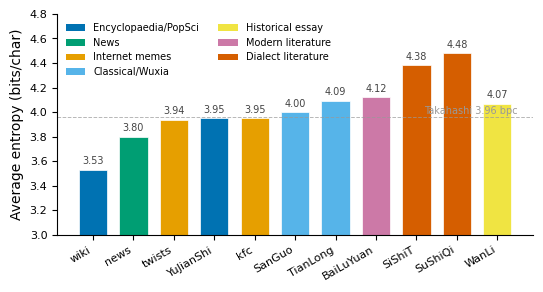

This chart was generated by the following Python code: (Note: this script raises an exception after producing the figure.)
import matplotlib.pyplot as plt
import matplotlib as mpl
import numpy as np

mpl.rcParams.update({
    'font.family': 'sans-serif',
    'font.sans-serif': ['DejaVu Sans', 'Arial', 'Helvetica'],
    'font.size': 9,
    'axes.labelsize': 10,
    'xtick.labelsize': 8,
    'ytick.labelsize': 8,
    'legend.fontsize': 8,
    'figure.dpi': 300,
    'savefig.dpi': 300,
    'savefig.bbox': 'tight',
    'axes.spines.top': False,
    'axes.spines.right': False,
    'axes.linewidth': 0.8,
})

OKABE_ITO = ['#E69F00', '#56B4E9', '#009E73', '#F0E442',
             '#0072B2', '#D55E00', '#CC79A7', '#000000']

cats = ['wiki', 'news', 'twists', 'YuJianShi', 'kfc',
        'SanGuo', 'TianLong', 'BaiLuYuan', 'SiShiT', 'SuShiQi', 'WanLi']
entropies = [3.53, 3.80, 3.94, 3.95, 3.95, 4.00, 4.09, 4.12, 4.38, 4.48, 4.07]
match_rates = [94.0, 92.0, 92.3, 91.6, 91.4, 95.0, 92.0, 90.1, 91.0, 90.0, 91.3]
rank1 = [27.6, 24.6, 25.6, 24.7, 27.5, 25.7, 24.2, 20.1, 18.1, 19.6, 23.4]

groups = ['Ency', 'News', 'Meme', 'PopSci', 'Meme',
          'Class', 'Wuxia', 'Lit', 'Dial', 'Dial', 'Hist']
group_colors = {
    'Ency': OKABE_ITO[4], 'News': OKABE_ITO[2], 'Meme': OKABE_ITO[0],
    'PopSci': OKABE_ITO[4], 'Class': OKABE_ITO[1], 'Wuxia': OKABE_ITO[1],
    'Lit': OKABE_ITO[6], 'Dial': OKABE_ITO[5], 'Hist': OKABE_ITO[3],
}
colors = [group_colors[g] for g in groups]

BASE = '/mnt/d/FudanUniversity/Fdu1/Introduction-to-Linguistic-Science/pj/'

# ===== Fig 1: Entropy bar chart =====
fig1, ax1 = plt.subplots(figsize=(5.5, 3))
bars = ax1.bar(range(len(cats)), entropies, color=colors,
               edgecolor='white', linewidth=0.5, width=0.7)
for bar, val in zip(bars, entropies):
    ax1.text(bar.get_x() + bar.get_width()/2, bar.get_height() + 0.03,
             f'{val:.2f}', ha='center', va='bottom', fontsize=7, color='#444')
ax1.set_xticks(range(len(cats)))
ax1.set_xticklabels(cats, rotation=30, ha='right')
ax1.set_ylabel('Average entropy (bits/char)')
ax1.set_ylim(3.0, 4.8)
ax1.axhline(y=3.96, color='#999', linestyle='--', linewidth=0.7, alpha=0.7)
ax1.text(len(cats)-0.5, 3.97, 'Takahashi 3.96 bpc', fontsize=7,
         color='#999', ha='right', va='bottom')
from matplotlib.patches import Patch
legend_elements = [
    Patch(facecolor=OKABE_ITO[4], label='Encyclopaedia/PopSci'),
    Patch(facecolor=OKABE_ITO[2], label='News'),
    Patch(facecolor=OKABE_ITO[0], label='Internet memes'),
    Patch(facecolor=OKABE_ITO[1], label='Classical/Wuxia'),
    Patch(facecolor=OKABE_ITO[3], label='Historical essay'),
    Patch(facecolor=OKABE_ITO[6], label='Modern literature'),
    Patch(facecolor=OKABE_ITO[5], label='Dialect literature'),
]
ax1.legend(handles=legend_elements, loc='upper left', frameon=False, ncol=2, fontsize=7)
fig1.tight_layout()
fig1.savefig(BASE + 'fig_entropy.png')
fig1.savefig(BASE + 'fig_entropy.pdf')
print('Saved fig_entropy')

# ===== Fig 2: Scatter — Match Rate vs Entropy =====
fig2, ax2 = plt.subplots(figsize=(5, 3.5))
ax2.scatter(entropies, match_rates, c=colors, s=60, edgecolors='white',
            linewidth=0.8, zorder=3)
for i, cat in enumerate(cats):
    dx, dy = 0.03, 0.3
    if cat == 'kfc': dy = -0.6
    elif cat == 'YuJianShi': dx, dy = -0.08, -0.6
    elif cat == 'twists': dx, dy = -0.05, 0.4
    ax2.annotate(cat, (entropies[i], match_rates[i]),
                 xytext=(dx, dy), textcoords='offset fontsize',
                 fontsize=7, color='#555')
ax2.set_xlabel('Average entropy (bits/char)')
ax2.set_ylabel('Match rate (%)')
ax2.set_xlim(3.3, 4.7)
ax2.set_ylim(89, 96)
ax2.yaxis.grid(True, linestyle=':', linewidth=0.4, alpha=0.5)
ax2.set_axisbelow(True)
fig2.tight_layout()
fig2.savefig(BASE + 'fig_scatter.png')
fig2.savefig(BASE + 'fig_scatter.pdf')
print('Saved fig_scatter')

# ===== Fig 3: Rank-1 horizontal bar =====
fig3, ax3 = plt.subplots(figsize=(5, 3.5))
sorted_idx = np.argsort(rank1)
sorted_cats = [cats[i] for i in sorted_idx]
sorted_r1 = [rank1[i] for i in sorted_idx]
sorted_colors = [colors[i] for i in sorted_idx]
bars3 = ax3.barh(range(len(sorted_cats)), sorted_r1, color=sorted_colors,
                 edgecolor='white', linewidth=0.5, height=0.6)
for bar, val in zip(bars3, sorted_r1):
    ax3.text(bar.get_width() + 0.3, bar.get_y() + bar.get_height()/2,
             f'{val:.1f}%', ha='left', va='center', fontsize=7, color='#444')
ax3.set_yticks(range(len(sorted_cats)))
ax3.set_yticklabels(sorted_cats)
ax3.set_xlabel('Rank-1 accuracy (%)')
ax3.set_xlim(0, 32)
fig3.tight_layout()
fig3.savefig(BASE + 'fig_rank1.png')
fig3.savefig(BASE + 'fig_rank1.pdf')
print('Saved fig_rank1')

# ===== Fig 4: Rank distribution vs Shannon 1/k law =====
import json
from collections import Counter
from pathlib import Path

all_ranks = []
for fpath in sorted(Path(BASE + 'results').glob('*.jsonl')):
    if fpath.name in ('wanli.jsonl', 'twist_prediction.jsonl'):
        continue
    with open(fpath) as f:
        for line in f:
            r = json.loads(line)
            if r['matched_rank'] > 0:
                all_ranks.append(r['matched_rank'])

rank_counts = Counter(all_ranks)
total = len(all_ranks)

max_k = 50
ks = np.arange(1, max_k + 1)
empirical = np.array([rank_counts.get(k, 0) / total for k in ks])
harmonic = sum(1.0 / i for i in range(1, 1001))
shannon_1k = np.array([1.0 / (k * harmonic) for k in ks])

fig4, ax4 = plt.subplots(figsize=(5.5, 3.5))
ax4.bar(ks - 0.2, empirical, width=0.4, color='#56B4E9', alpha=0.8,
        label='Empirical', edgecolor='white', linewidth=0.3)
ax4.plot(ks, shannon_1k, 'o-', color='#D55E00', markersize=3, linewidth=1.2,
         label='Shannon 1/k law', zorder=5)
ax4.set_xlabel('Guess rank k')
ax4.set_ylabel('P(rank = k)')
ax4.set_xlim(0.5, 50.5)
ax4.set_yscale('log')
ax4.set_ylim(0.002, 0.4)
ax4.legend(frameon=False, loc='upper right')
ax4.annotate(f'P(1) = {empirical[0]:.3f}\n(1/k predicts {shannon_1k[0]:.3f})',
             xy=(1, empirical[0]), xytext=(8, 0.25),
             fontsize=7, color='#444',
             arrowprops=dict(arrowstyle='->', color='#999', lw=0.8))
fig4.tight_layout()
fig4.savefig(BASE + 'fig_rank_dist.png')
print('Saved fig_rank_dist')

print('Done.')
